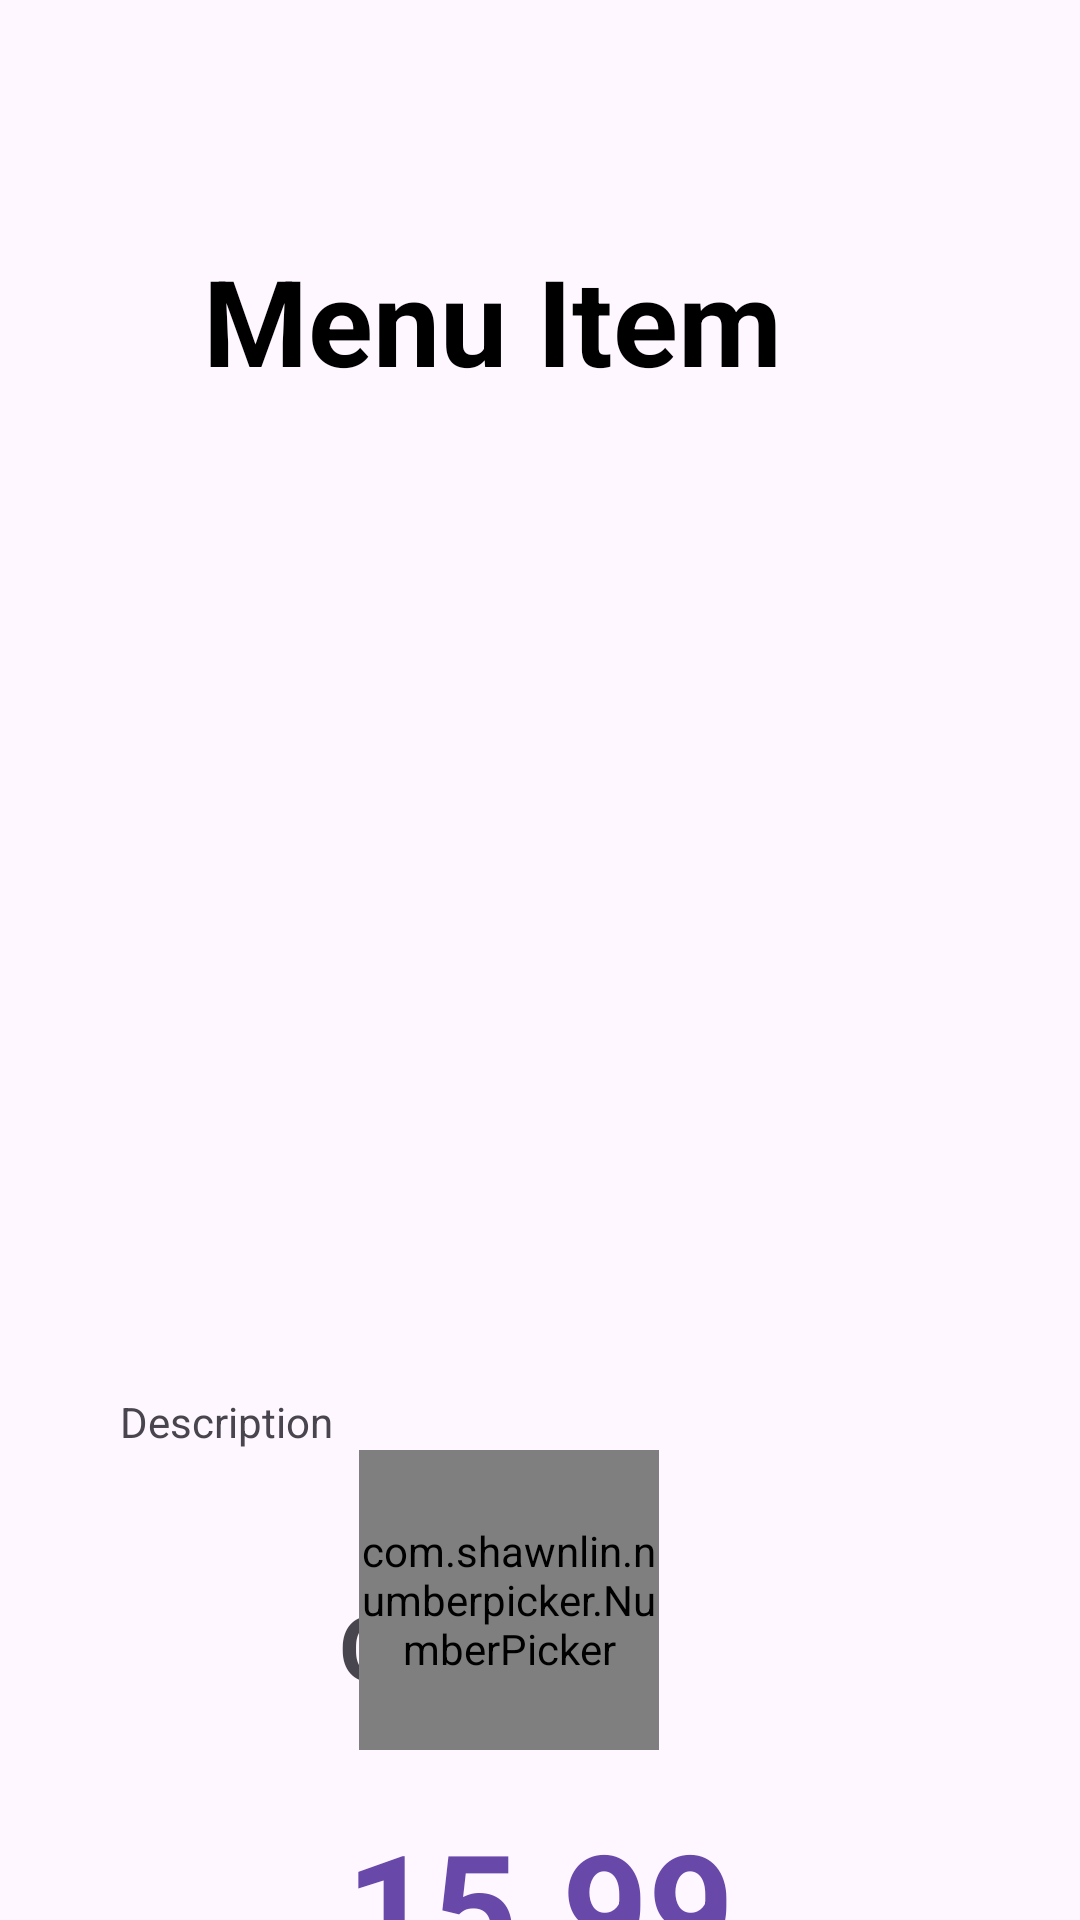

Android layout source for this screen:
<!-- AndroidManifest.xml: activity theme Theme.SmartBarApp -->
<!-- res/layout/activity_menu_item.xml -->
<?xml version="1.0" encoding="utf-8"?>
<androidx.constraintlayout.widget.ConstraintLayout xmlns:android="http://schemas.android.com/apk/res/android"
    xmlns:app="http://schemas.android.com/apk/res-auto"
    xmlns:tools="http://schemas.android.com/tools"
    android:id="@+id/main"
    android:layout_width="match_parent"
    android:layout_height="match_parent"
    tools:context=".MenuItemActivity">

    <com.google.android.material.appbar.AppBarLayout
        android:id="@+id/appBarLayout"
        android:layout_width="0dp"
        android:layout_height="wrap_content"
        android:fitsSystemWindows="true"
        app:layout_constraintEnd_toEndOf="parent"
        app:layout_constraintStart_toStartOf="parent"
        app:layout_constraintTop_toTopOf="parent">

        <com.google.android.material.appbar.MaterialToolbar
            android:id="@+id/toolbar"
            android:layout_width="match_parent"
            android:layout_height="?attr/actionBarSize"
            app:layout_collapseMode="pin"
            app:layout_scrollFlags="scroll|enterAlways" />

    </com.google.android.material.appbar.AppBarLayout>

    <TextView
        android:id="@+id/textViewMenuItem"
        android:layout_width="wrap_content"
        android:layout_height="wrap_content"
        android:layout_marginTop="16dp"
        android:layout_marginEnd="32dp"
        android:gravity="center"
        android:text="Menu Item"
        android:textColor="@color/black"
        android:textSize="40sp"
        android:textStyle="bold"
        app:layout_constraintEnd_toEndOf="parent"
        app:layout_constraintStart_toStartOf="parent"
        app:layout_constraintTop_toBottomOf="@+id/appBarLayout" />

    <ImageView
        android:id="@+id/imageView"
        android:layout_width="0dp"
        android:layout_height="291dp"
        android:layout_marginTop="24dp"
        app:layout_constraintEnd_toEndOf="parent"
        app:layout_constraintStart_toStartOf="parent"
        app:layout_constraintTop_toBottomOf="@+id/textViewMenuItem"
        tools:srcCompat="@tools:sample/backgrounds/scenic" />

    <TextView
        android:id="@+id/textViewDescription"
        android:layout_width="0dp"
        android:layout_height="wrap_content"
        android:layout_marginStart="40dp"
        android:layout_marginTop="16dp"
        android:layout_marginEnd="40dp"
        android:text="Description"
        app:layout_constraintEnd_toEndOf="parent"
        app:layout_constraintStart_toStartOf="parent"
        app:layout_constraintTop_toBottomOf="@+id/imageView" />

    <TextView
        android:id="@+id/textViewPrice"
        android:layout_width="wrap_content"
        android:layout_height="wrap_content"
        android:layout_marginTop="18dp"
        android:gravity="center"
        android:text="15.99"
        android:textColor="#6849A9"
        android:textSize="50sp"
        android:textStyle="bold"
        app:layout_constraintEnd_toEndOf="parent"
        app:layout_constraintStart_toStartOf="parent"
        app:layout_constraintTop_toBottomOf="@+id/numberPicker" />

    <TextView
        android:id="@+id/textViewQty"
        android:layout_width="wrap_content"
        android:layout_height="wrap_content"
        android:layout_marginTop="76dp"
        android:layout_marginBottom="45dp"
        android:text="Qty"
        android:textSize="30dp"
        android:textStyle="bold"
        app:layout_constraintBottom_toTopOf="@+id/textViewPrice"
        app:layout_constraintEnd_toEndOf="parent"
        app:layout_constraintHorizontal_bias="0.36"
        app:layout_constraintStart_toStartOf="parent"
        app:layout_constraintTop_toTopOf="@+id/textViewDescription" />



    <com.shawnlin.numberpicker.NumberPicker
        android:id="@+id/numberPicker"
        android:layout_width="100dp"
        android:layout_height="100dp"
        android:layout_centerInParent="true"
        app:np_width="64dp"
        app:np_height="180dp"
        app:np_dividerColor="@color/primary"
        app:np_max="59"
        app:np_min="0"
        app:np_selectedTextColor="@color/black"
        app:np_selectedTextSize="20dp"
        app:np_textColor="@color/primary"
        android:textStyle="bold"
        app:np_textSize="20dp"
        app:np_value="1"
        app:layout_constraintEnd_toEndOf="parent"
        app:layout_constraintHorizontal_bias="0.46"
        app:layout_constraintStart_toStartOf="parent"
        app:layout_constraintTop_toBottomOf="@+id/textViewDescription"

        />

    <Button
        android:id="@+id/buttonOrderItem"
        android:layout_width="0dp"
        android:layout_height="wrap_content"
        android:layout_marginStart="40dp"
        android:layout_marginTop="16dp"
        android:background="@color/primary"
        android:padding="12dp"
        android:text="Add to order"
        android:textColor="@color/white"
        android:textColorHighlight="@color/primary"
        android:textColorLink="@color/primary"
        app:layout_constraintEnd_toStartOf="@+id/viewOrderButton"
        app:layout_constraintStart_toStartOf="parent"
        app:layout_constraintTop_toBottomOf="@+id/textViewPrice" />

    <Button
        android:id="@+id/viewOrderButton"
        android:layout_width="0dp"
        android:layout_height="wrap_content"
        android:layout_marginStart="8dp"
        android:layout_marginTop="16dp"
        android:layout_marginEnd="40dp"
        android:background="@color/primary"
        android:padding="12dp"
        android:text="View Order"
        android:textColor="@color/white"
        android:textColorHighlight="@color/primary"
        android:textColorLink="@color/primary"
        app:layout_constraintEnd_toEndOf="parent"
        app:layout_constraintStart_toEndOf="@+id/buttonOrderItem"
        app:layout_constraintTop_toBottomOf="@+id/textViewPrice" />

    <Button
        android:id="@+id/buttonContinueShoppingItem"
        android:layout_width="0dp"
        android:layout_height="wrap_content"
        android:layout_marginStart="40dp"
        android:layout_marginTop="16dp"
        android:layout_marginEnd="40dp"
        android:background="@color/primary"
        android:padding="12dp"
        android:text="Continue Shopping"
        android:textColor="@color/white"
        android:textColorHighlight="@color/primary"
        android:textColorLink="@color/primary"
        app:layout_constraintEnd_toEndOf="parent"
        app:layout_constraintHorizontal_bias="1.0"
        app:layout_constraintStart_toStartOf="parent"
        app:layout_constraintTop_toBottomOf="@+id/buttonOrderItem" />



</androidx.constraintlayout.widget.ConstraintLayout>
<!-- resources referenced by this layout -->
<resources>
  <color name="black">#FF000000</color>
  <color name="primary">#CCCCCC</color>
  <color name="white">#FFFFFFFF</color>
  <style name="Theme.SmartBarApp" parent="Base.Theme.SmartBarApp" />
  <style name="Base.Theme.SmartBarApp" parent="Theme.Material3.DayNight.NoActionBar">
          
          
      </style>
</resources>
